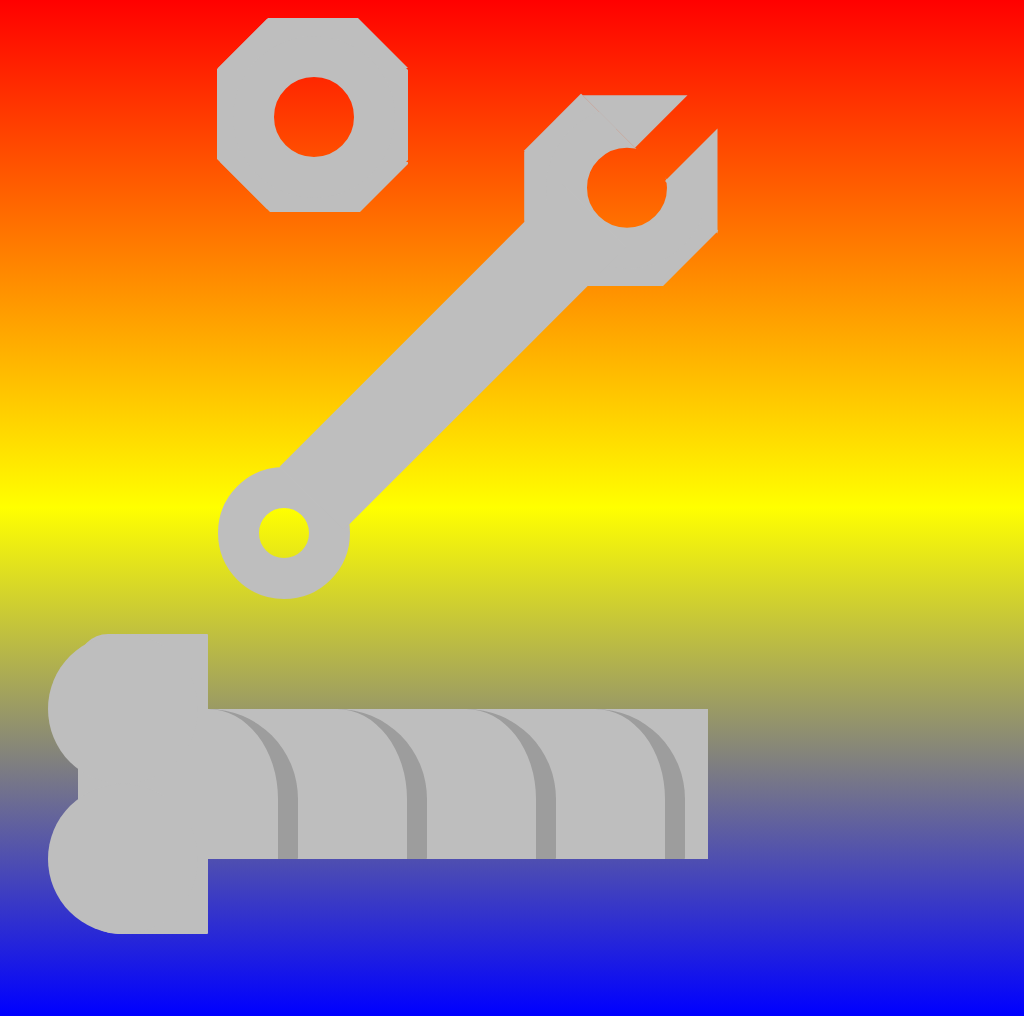

Write a web page that renders exactly this picture using CSS.

<!-- file: index.html -->
<!DOCTYPE html>
<head>
  <meta name="viewport" content="width=device-width, initial-scale=1">
  <link rel="stylesheet" href="styles.css">
</head>
<body>
<div class="container-nut">
  <div class="trapezoid-top "></div>
  <div class="trapezoid-bottom "></div>
  <div class="trapezoid-left "></div>
  <div class="trapezoid-right "></div>
  <div class="circle"></div>
</div>
</br>
<div class="container-nut-cut">
  <div class="trapezoid-top "></div>
  <div class="trapezoid-bottom "></div>
  <div class="trapezoid-left "></div>
  <div class="trapezoid-right "></div>
  <div class="circle"></div>
</div>
<div class="triangle-right"></div>
<div class="triangle-left"></div>
<div class="handle"></div>
<div class="wranch-ring"></div>
<div class="bolt-container">
  <div class="bolt-thread-1"></div>
  <div class="bolt-thread-2"></div>
  <div class="bolt-thread-3"></div>
  <div class="bolt-thread-4"></div>
  <div class="bolt-rod"></div>
  <div class="bolt-head"></div>
  <div class="bolt-head-circle-1"></div>
  <div class="bolt-head-circle-2"></div>
</div>
</body>
</html>


/* file: styles.css */
body {
    height:1000px;
    background-image: linear-gradient(red, yellow, blue);
}
.trapezoid-left {
    height: 90px;
    width: 90px;
    background: ;
    border: solid 50px;
    border-color: transparent rgb(190,190,190) transparent transparent;
    margin: -337px 1px 1px 69px;
    display:block;
}
.trapezoid-right {
    height: 90px;
    width: 90px;
    background: ;
    border: solid 50px;
    border-color: transparent transparent  transparent rgb(190,190,190);
    margin: -200px 1px 14px 350px;
    display:inline-block;
}
.trapezoid-top {
    height: 90px;
    width: 90px;
    background: ;
    border: solid 50px;
    border-color: transparent transparent rgb(190,190,190) transparent;
    margin: -130px 1px 1px 210px;
    display:block;
}
.trapezoid-bottom {
    height: 90px;
    width: 90px;
    background: ;
    border: solid 50px;
    border-color: rgb(190,190,190) transparent  transparent transparent;
    margin: 93px 1px 0px 212px;
    display:inline-block;
}
.circle {
    height: 80px;
    width: 80px;
    background-color:;
    border:41px solid rgb(190,190,190);
    border-radius:100%;
    display:inline-block;
    margin: -192px 1px 70px 225px;
}
.container-nut {
    width:400px;
    height:400px;
    background-color: ;
    overflow: hidden;
}
.container-nut-cut {
    width:340px;
    height:210px;
    background-color: ;
    overflow: hidden;
    transform: rotate(-45deg);
    margin:-250px 1px 70px 350px;
}
.triangle-right {
    height: 0px;
    width: 200px;
    background: ;
    border: solid 50px;
    border-color: transparent rgb(190,190,190) transparent transparent;
    margin: -325px 0px 1px 402px;
    display:block;
    transform: scale(1.05,1.05);
}
.triangle-left {
    height: 0px;
    width: 90px;
    background: ;
    border: solid 50px;
    border-color: transparent rgb(190,190,190) transparent transparent;
    margin: -87px 0px 1px 532px;
    display:block;
    transform:scale(1.05,1.05) rotate(270deg);
}
.handle {
    height:400px;
    width:90px;
    background-color: rgb(190,190,190);
    margin:-89px 0px 0px 400px;
    transform: rotate(45deg);
}
.wranch-ring {
    height: 50px;
    width: 50px;
    background-color:;
    border:41px solid rgb(190,190,190);
    border-radius:100%;
    margin:-90px 0px 0px 210px;
}
.bolt-container {
    margin: 50px ;
}
.bolt-thread-1 {
    border-top: 20px solid rgb(157,157,157);
    border-radius: 90px 1px 1px 1px;
    top: -12px;
    left: -9px;
    width: 150px;
    height: 150px;
    transform: rotate(90deg);
    margin: 50px 10px -164px 80px;
    display:inline-block;
}
.bolt-thread-2 {
    border-top: 20px solid rgb(157,157,157);
    border-radius: 90px 1px 1px 1px;
    top: -12px;
    left: -9px;
    width: 150px;
    height: 150px;
    transform: rotate(90deg);
    margin: 50px 10px -164px -35px;
    display:inline-block;
}
.bolt-thread-3 {
    border-top: 20px solid rgb(157,157,157);
    border-radius: 90px 1px 1px 1px;
    top: -12px;
    left: -9px;
    width: 150px;
    height: 150px;
    transform: rotate(90deg);
    margin: 50px 10px -164px -35px;
    display:inline-block;
}
.bolt-thread-4 {
    border-top: 20px solid rgb(157,157,157);
    border-radius: 90px 1px 1px 1px;
    top: -12px;
    left: -9px;
    width: 150px;
    height: 150px;
    transform: rotate(90deg);
    margin: 50px 10px -164px -35px;
    display:inline-block;
}
.bolt-rod {
    width: 500px;
    height: 150px;
    background-color: rgb(190,190,190);
    margin: 0px 0px 1px 150px ;
    display:inline-block;
}
.bolt-head {
    width: 130px;
    height: 300px;
    background-color: rgb(190, 190, 190);
    margin:-230px 0px 0px 20px;
    border-radius: 30px 1px 1px 40px;
}
.bolt-head-circle-1 {
    width: 150px;
    height: 150px;
    background-color: rgb(190, 190, 190);
    margin:-150px 0px 0px -10px;
    border-radius: 100%;
}
.bolt-head-circle-2 {
    width: 150px;
    height: 150px;
    background-color: rgb(190, 190, 190);
    margin:-300px 0px 0px -10px;
    border-radius: 100%;
}
